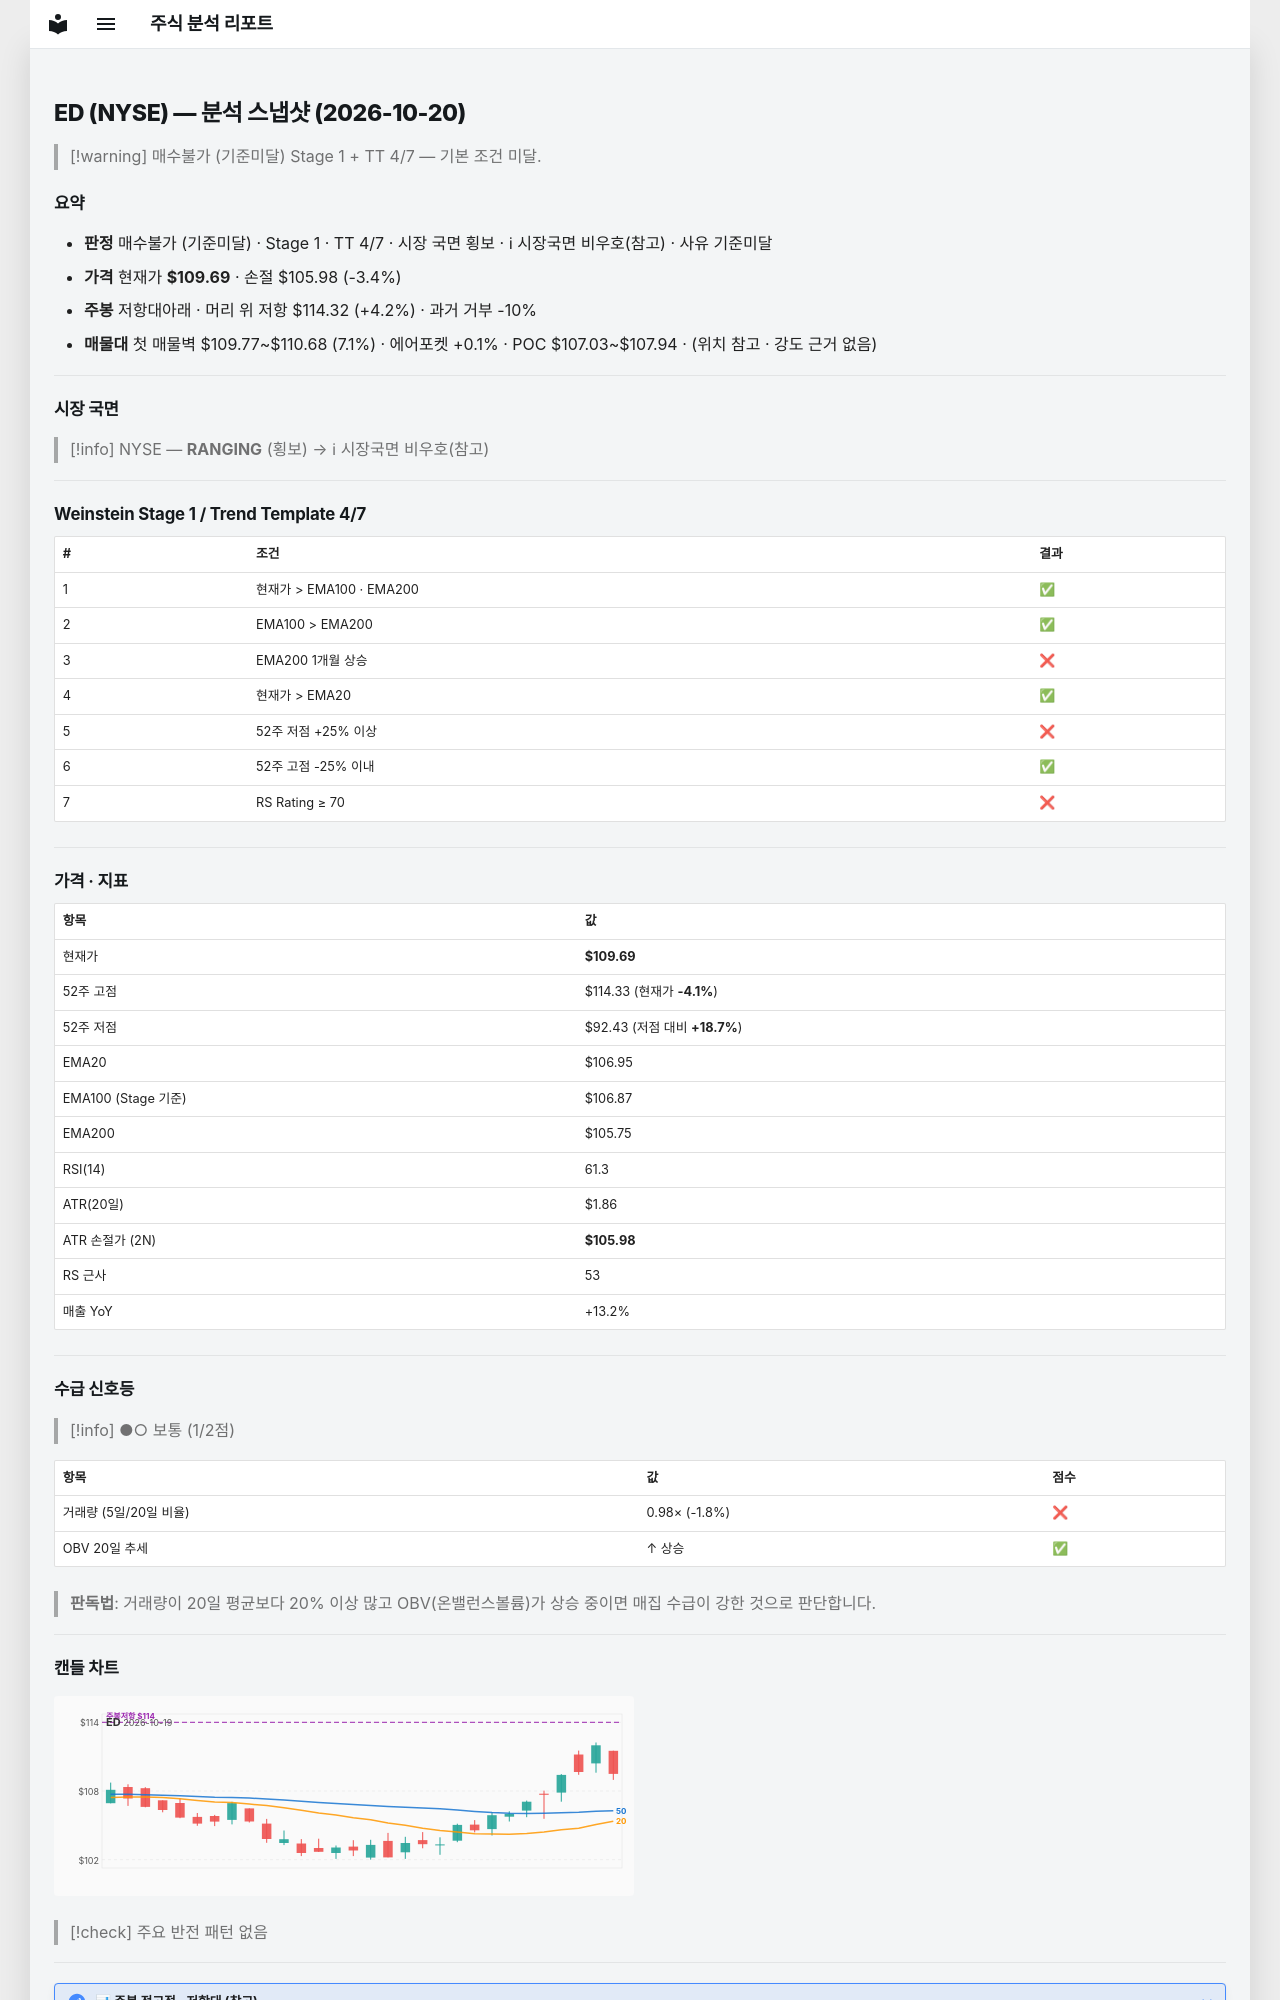

repository: soloandco/stock-reports · page: snapshots/ED-2026-10-20/index.html · generator: mkdocs

---
type: analysis-snapshot
title: ED 분석 스냅샷
ticker: ED
market: NYSE
created: 2026-10-20
updated: 2026-10-20
bar-date: 2026-10-19
verdict: 매수불가
verdict-reason: 기준미달
real-rr: 1.25
sma50-gap-pct: 2.6
weekly-position: 저항대아래
weekly-overhead-price: 114.32
weekly-overhead-pct: 4.2
stage: 1
trend-template-score: 4
tt-max: 7
ma-set: ema-20-100-200
price: 109.69000244140625
stop-price: 105.97536842678201
market-regime: RANGING
supply-demand-score: 1/2
supply-demand-label: 보통
status: tracking
tags:
  - stock-agent
  - watchlist
  - ED
  - analysis
related:
  - "[[analysis-template]]"
---

# ED (NYSE) — 분석 스냅샷 (2026-10-20)

> [!warning] 매수불가 (기준미달)
> Stage 1 + TT 4/7 — 기본 조건 미달.

## 요약

- **판정** 매수불가 (기준미달) · Stage 1 · TT 4/7 · 시장 국면 횡보 · ℹ 시장국면 비우호(참고) · 사유 기준미달
- **가격** 현재가 **$109.69** · 손절 $105.98 (-3.4%)
- **주봉** 저항대아래 · 머리 위 저항 $114.32 (+4.2%) · 과거 거부 -10%
- **매물대** 첫 매물벽 $109.77~$110.68 (7.1%) · 에어포켓 +0.1% · POC $107.03~$107.94 · (위치 참고 · 강도 근거 없음)

---

## 시장 국면

> [!info] NYSE — **RANGING** (횡보) → ℹ 시장국면 비우호(참고)

---

## Weinstein Stage 1 / Trend Template 4/7

| # | 조건 | 결과 |
|---|------|------|
| 1 | 현재가 > EMA100 · EMA200 | ✅ |
| 2 | EMA100 > EMA200 | ✅ |
| 3 | EMA200 1개월 상승 | ❌ |
| 4 | 현재가 > EMA20 | ✅ |
| 5 | 52주 저점 +25% 이상 | ❌ |
| 6 | 52주 고점 -25% 이내 | ✅ |
| 7 | RS Rating ≥ 70 | ❌ |

---

## 가격 · 지표

| 항목 | 값 |
|------|---|
| 현재가 | **$109.69** |
| 52주 고점 | $114.33 (현재가 **-4.1%**) |
| 52주 저점 | $92.43 (저점 대비 **+18.7%**) |
| EMA20 | $106.95 |
| EMA100 (Stage 기준) | $106.87 |
| EMA200 | $105.75 |
| RSI(14) | 61.3 |
| ATR(20일) | $1.86 |
| ATR 손절가 (2N) | **$105.98** |
| RS 근사 | 53 |
| 매출 YoY | +13.2% |

---
## 수급 신호등

> [!info] ●○ 보통 (1/2점)

| 항목 | 값 | 점수 |
|------|------|------|
| 거래량 (5일/20일 비율) | 0.98× (-1.8%) | ❌ |
| OBV 20일 추세 | ↑ 상승 | ✅ |

> **판독법**: 거래량이 20일 평균보다 20% 이상 많고 OBV(온밸런스볼륨)가 상승 중이면 매집 수급이 강한 것으로 판단합니다.

---
